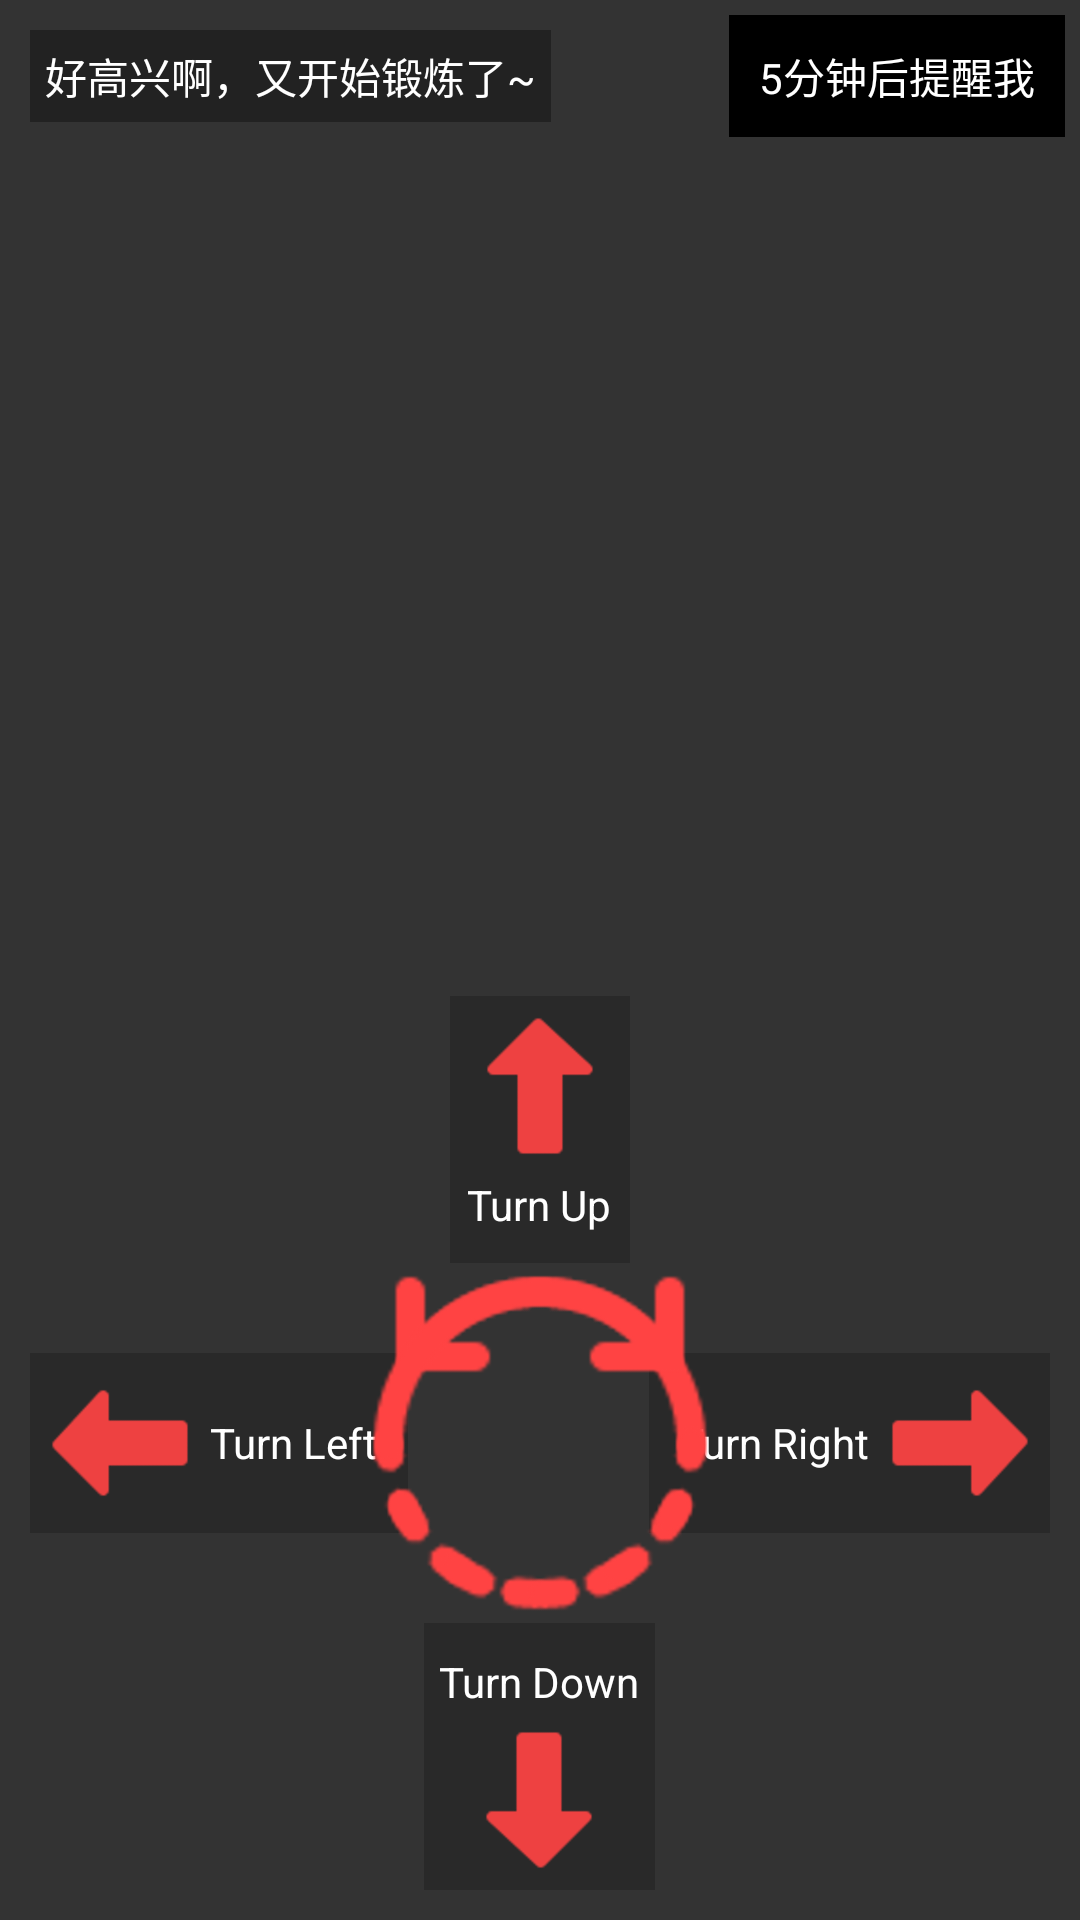

Layout XML and referenced resources for this Android screen:
<!-- AndroidManifest.xml: activity theme Theme.AppCompat.NoActionBar -->
<!-- res/layout/activity_exercise.xml -->
<?xml version="1.0" encoding="utf-8"?>
<androidx.constraintlayout.widget.ConstraintLayout xmlns:android="http://schemas.android.com/apk/res/android"
    xmlns:tools="http://schemas.android.com/tools"
    android:layout_width="match_parent"
    android:layout_height="match_parent"
    xmlns:app="http://schemas.android.com/apk/res-auto">
    <RelativeLayout
        android:background="#333333"
        android:layout_width="match_parent"
        android:layout_height="match_parent">


        <FrameLayout
            android:id="@+id/flCameraArea"
            android:layout_width="match_parent"
            android:layout_height="match_parent"></FrameLayout>
        <TextView
            android:text="好高兴啊，又开始锻炼了~"
            android:padding="5dp"
            android:textColor="#ffffff"
            android:background="#55000000"
            android:layout_margin="10dp"
            android:textSize="14sp"
            android:layout_width="wrap_content"
            android:layout_height="wrap_content"/>
        <LinearLayout
            android:id="@+id/llRemindLater"
            android:layout_margin="5dp"
            android:background="@android:color/black"
            android:layout_alignParentRight="true"
            android:padding="10dp"
            android:layout_width="wrap_content"
            android:layout_height="wrap_content">
            <TextView
                android:text="5分钟后提醒我"
                android:textColor="@android:color/white"
                android:layout_width="wrap_content"
                android:layout_height="wrap_content"/>

        </LinearLayout>
        <RelativeLayout
            android:layout_alignParentBottom="true"
            android:gravity="center"
            android:padding="10dp"
            android:layout_width="match_parent"
            android:layout_height="wrap_content">
            <LinearLayout
                android:id="@+id/llTurnLeft"
                android:gravity="center"
                android:background="#33000000"
                android:paddingRight="10dp"
                android:orientation="horizontal"
                android:layout_centerVertical="true"
                android:layout_width="wrap_content"
                android:layout_height="wrap_content">
                <ImageView
                    android:rotation="180"
                    android:src="@mipmap/ic_arrow"
                    android:layout_width="60dp"
                    android:layout_height="60dp"/>
                <TextView
                    android:text="@string/turn_left"
                    android:textColor="@color/textColorPrimary"
                    android:layout_width="wrap_content"
                    android:layout_height="wrap_content"/>
            </LinearLayout>
            <LinearLayout
                android:id="@+id/llTurnRight"
                android:gravity="center"
                android:background="#33000000"
                android:paddingLeft="10dp"
                android:layout_centerVertical="true"
                android:layout_alignParentRight="true"
                android:layout_width="wrap_content"
                android:layout_height="wrap_content">

                <TextView
                    android:textColor="@color/textColorPrimary"
                    android:text="@string/turn_right"
                    android:layout_width="wrap_content"
                    android:layout_height="wrap_content"/>
                <ImageView
                    android:rotation="0"
                    android:src="@mipmap/ic_arrow"
                    android:layout_width="60dp"
                    android:layout_height="60dp"/>
            </LinearLayout>
            <LinearLayout
                android:gravity="center"
                android:layout_centerHorizontal="true"
                android:orientation="vertical"
                android:layout_width="wrap_content"
                android:layout_height="wrap_content">
                <LinearLayout
                    android:id="@+id/llTurnUp"
                    android:background="#33000000"
                    android:paddingBottom="10dp"
                    android:orientation="vertical"
                    android:gravity="center"
                    android:layout_centerHorizontal="true"
                    android:layout_alignParentTop="true"
                    android:layout_width="wrap_content"
                    android:layout_height="wrap_content">
                    <ImageView
                        android:rotation="270"
                        app:srcCompat="@mipmap/ic_arrow"
                        android:layout_width="60dp"
                        android:layout_height="60dp"/>
                    <TextView
                        android:textColor="@color/textColorPrimary"
                        android:text="@string/turn_up"
                        android:layout_width="wrap_content"
                        android:layout_height="wrap_content"/>
                </LinearLayout>
                <RelativeLayout
                    android:layout_width="wrap_content"
                    android:layout_height="wrap_content">
                    <ImageView
                        android:layout_centerInParent="true"
                        android:src="@drawable/ic_emoji_emotions"
                        android:layout_width="80dp"
                        android:layout_height="80dp"/>
                    <ImageView
                        android:id="@+id/ivRotateLeft"
                        android:layout_centerInParent="true"
                        android:src="@mipmap/ic_rotate"
                        android:layout_width="120dp"
                        android:layout_height="120dp"/>
                    <ImageView
                        android:id="@+id/ivRotateRight"
                        android:layout_centerInParent="true"
                        android:src="@mipmap/ic_rotate_right"
                        android:layout_width="120dp"
                        android:layout_height="120dp"/>
                </RelativeLayout>
                <LinearLayout
                    android:id="@+id/llTurnDown"
                    android:background="#33000000"
                    android:paddingTop="10dp"
                    android:paddingLeft="5dp"
                    android:paddingRight="5dp"
                    android:orientation="vertical"
                    android:gravity="center"
                    android:layout_centerHorizontal="true"
                    android:layout_alignParentTop="true"
                    android:layout_width="wrap_content"
                    android:layout_height="wrap_content">
                    <TextView
                        android:textColor="@color/textColorPrimary"
                        android:text="@string/turn_down"
                        android:layout_width="wrap_content"
                        android:layout_height="wrap_content"/>
                    <ImageView
                        android:rotation="90"
                        android:src="@mipmap/ic_arrow"
                        android:layout_width="60dp"
                        android:layout_height="60dp"/>
                </LinearLayout>
            </LinearLayout>

        </RelativeLayout>


    </RelativeLayout>

</androidx.constraintlayout.widget.ConstraintLayout>
<!-- resources referenced by this layout -->
<resources>
  <color name="textColorPrimary">#ffffff</color>
  <!-- mipmap ic_arrow: png bitmap (mipmap-xhdpi, 52833 bytes) -->
  <!-- mipmap ic_rotate: png bitmap (mipmap-xhdpi, 121597 bytes) -->
  <!-- mipmap ic_rotate_right: png bitmap (mipmap-xhdpi, 121077 bytes) -->
  <string name="turn_down">Turn Down</string>
  <string name="turn_left">Turn Left</string>
  <string name="turn_right">Turn Right</string>
  <string name="turn_up">Turn Up</string>
</resources>
